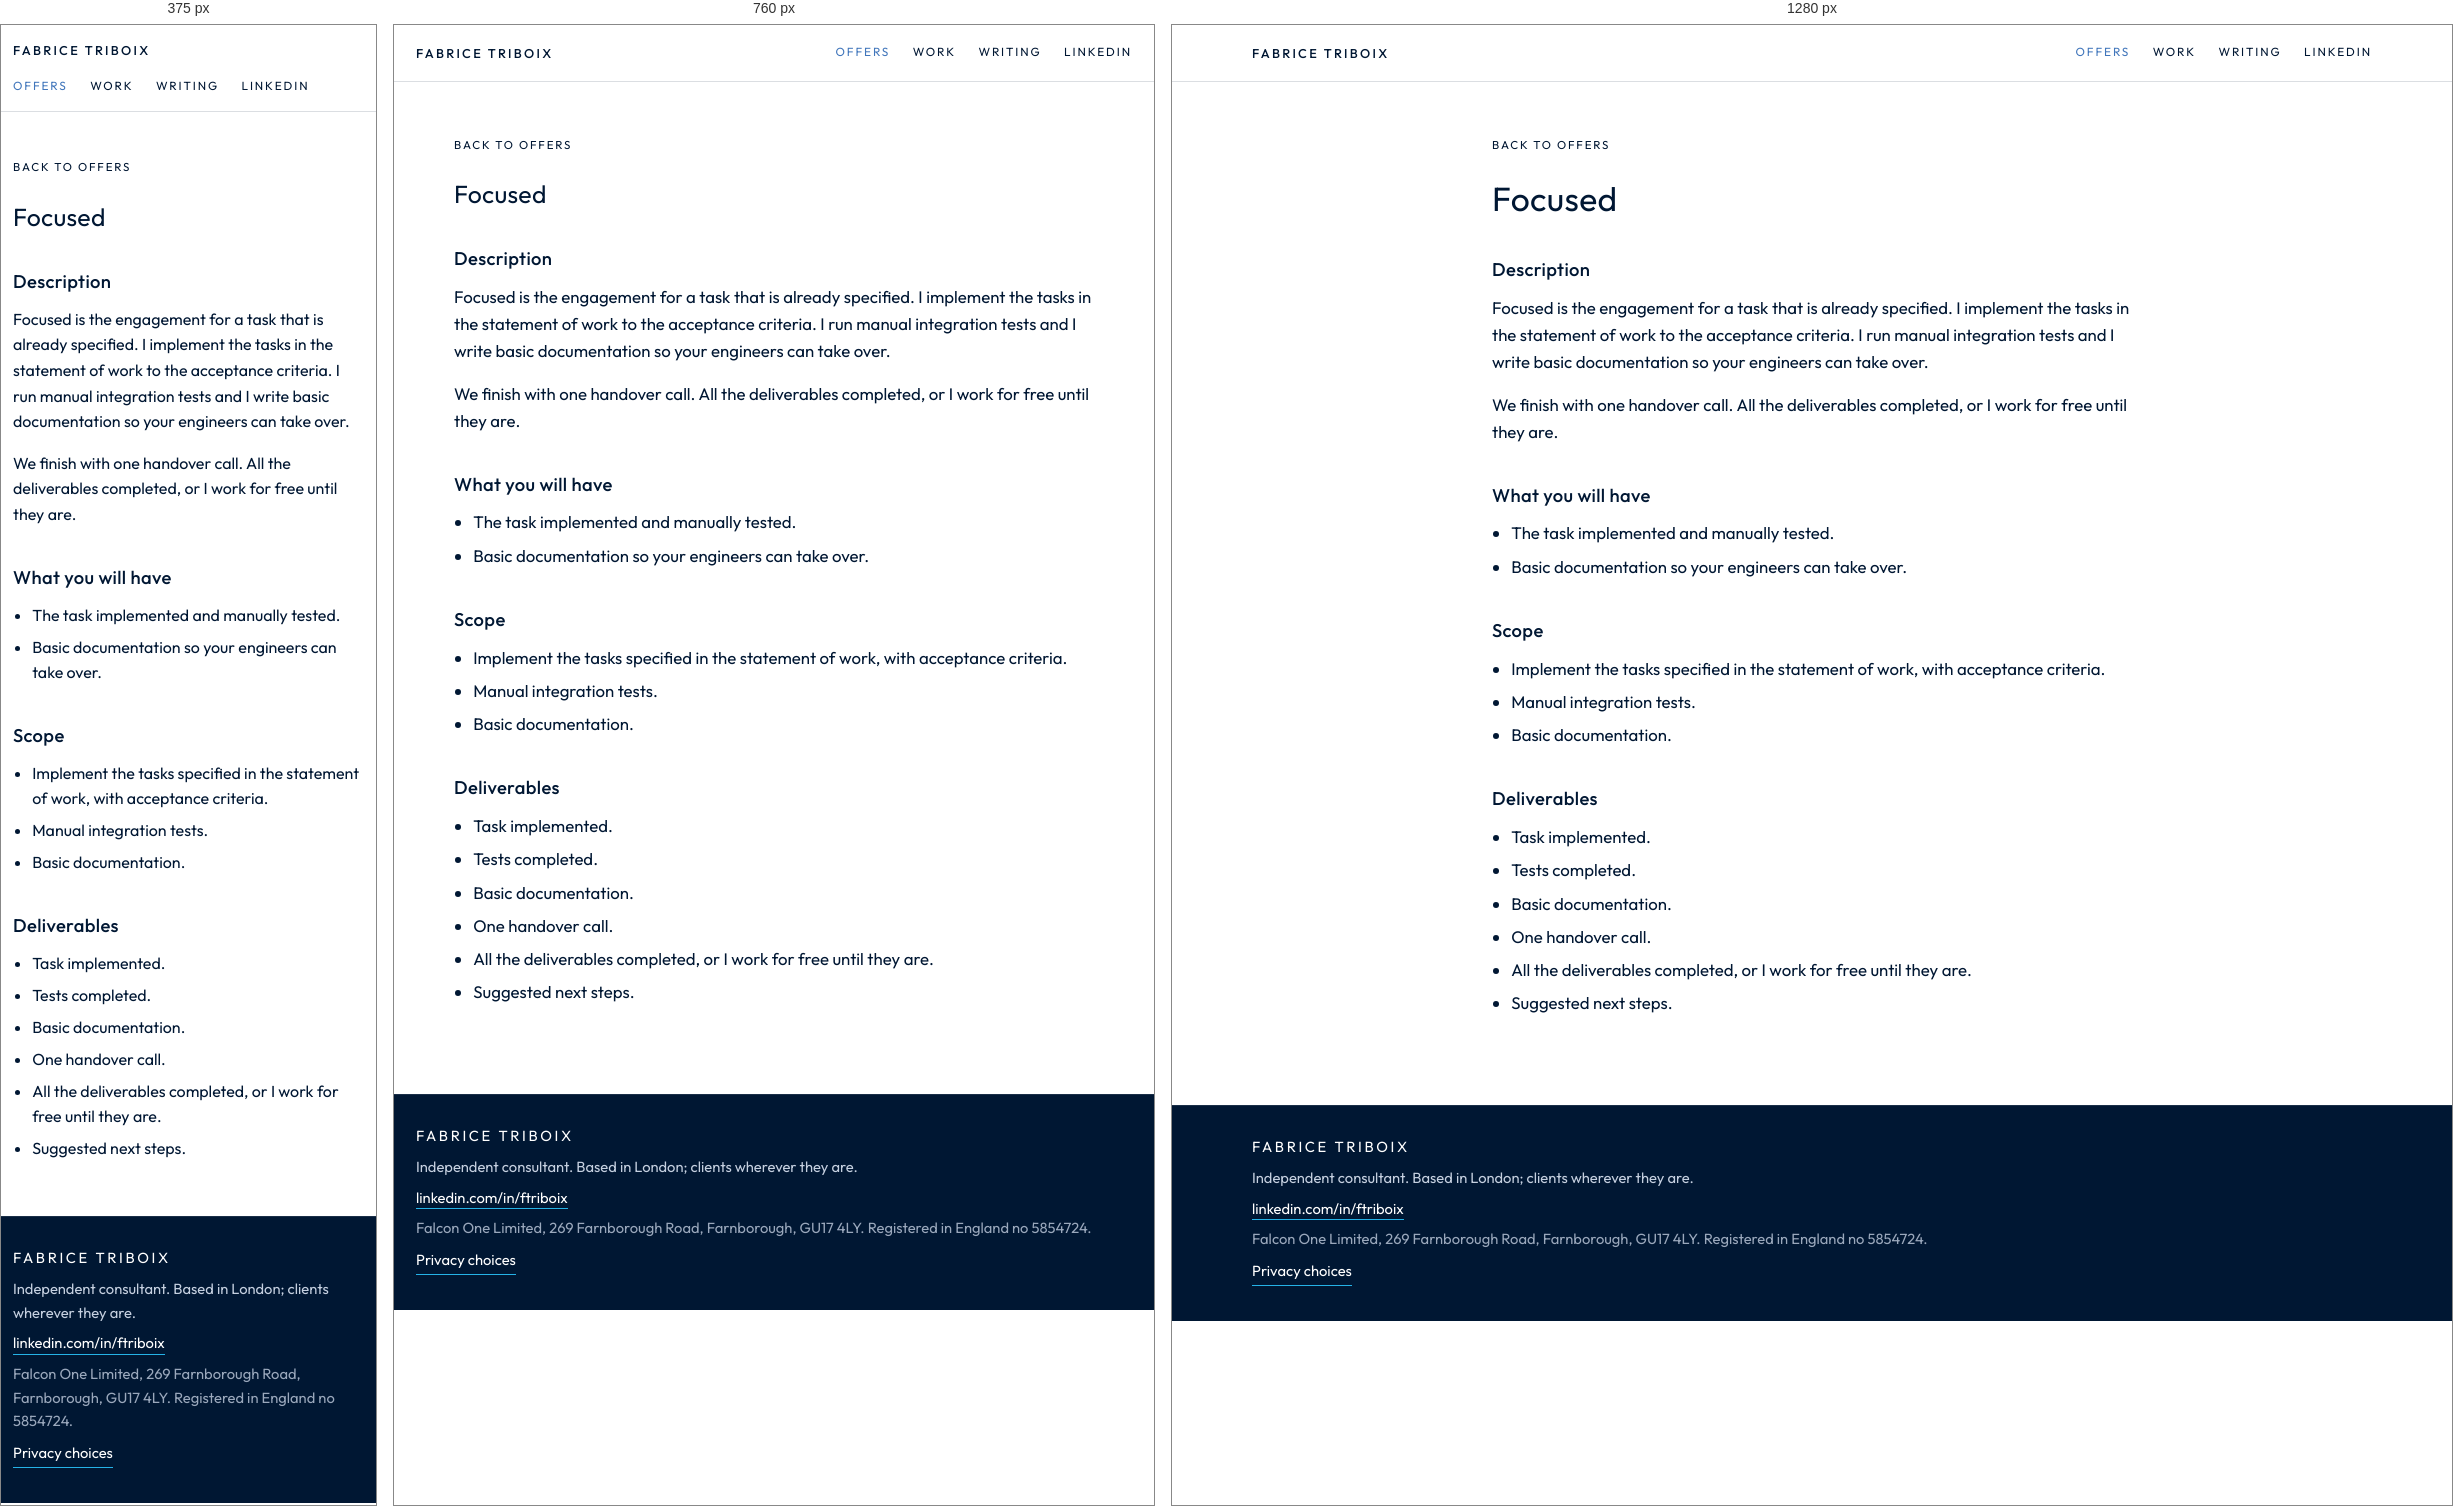
Rendered at 375 px, 760 px and 1280 px, left to right.

<!-- file: focused.html -->
<!DOCTYPE html>
<html lang="en-GB">
  <head>
    <meta charset="utf-8" />
    <meta name="viewport" content="width=device-width, initial-scale=1" />
    <title>Focused | Fabrice Triboix</title>
    <meta name="description" content="I implement the tasks in the statement of work, test them by hand and write basic documentation so your engineers can take over." />
    <meta name="theme-color" content="#001733" />
    <script>
      window.dataLayer = window.dataLayer || [];
      function gtag(){dataLayer.push(arguments);}
      gtag('consent', 'default', {
        ad_storage: 'denied',
        ad_user_data: 'denied',
        ad_personalization: 'denied',
        analytics_storage: 'denied',
        functionality_storage: 'denied',
        personalization_storage: 'denied',
        security_storage: 'granted',
        wait_for_update: 500
      });
      try {
        var savedConsent = localStorage.getItem('ft-consent');
        if (savedConsent === 'granted') {
          gtag('consent', 'update', {
            ad_storage: 'granted',
            ad_user_data: 'granted',
            ad_personalization: 'granted',
            analytics_storage: 'granted',
            functionality_storage: 'denied',
            personalization_storage: 'denied'
          });
        } else if (savedConsent === 'denied') {
          gtag('consent', 'update', {
            ad_storage: 'denied',
            ad_user_data: 'denied',
            ad_personalization: 'denied',
            analytics_storage: 'denied',
            functionality_storage: 'denied',
            personalization_storage: 'denied'
          });
        }
      } catch (ignore) {}
    </script>
    <script async src="https://www.googletagmanager.com/gtm.js?id=GTM-5CVMNLWQ"></script>
    <script>
      window.dataLayer = window.dataLayer || [];
      function gtag(){dataLayer.push(arguments);}
      gtag('js', new Date());
    </script>
    <link rel="stylesheet" href="../styles.css" />
  </head>
  <body>
    <a class="skip" href="#main">Skip to content</a>
    <header class="site-header">
      <div class="wrap header-inner">
        <a class="wordmark" href="../index.html">Fabrice Triboix</a>
        <nav class="site-nav" aria-label="Primary">
          <a href="../index.html#offers" aria-current="page">Offers</a>
          <a href="../index.html#work">Work</a>
          <a href="../index.html#writing">Writing</a>
          <a
            href="https://linkedin.com/in/ftriboix"
            target="_blank"
            rel="noopener noreferrer"
            >LinkedIn</a
          >
        </nav>
      </div>
    </header>
    <main id="main" class="article">
      <div class="article-inner">
        <a class="back" href="../index.html#offers">Back to offers</a>
        <h1>Focused</h1>
        <h2>Description</h2>
        <p>
          Focused is the engagement for a task that is already specified. I
          implement the tasks in the statement of work to the acceptance
          criteria. I run manual integration tests and I write basic
          documentation so your engineers can take over.
        </p>
        <p>
          We finish with one handover call. All the deliverables completed, or
          I work for free until they are.
        </p>
        <h2>What you will have</h2>
        <ul>
          <li>The task implemented and manually tested.</li>
          <li>Basic documentation so your engineers can take over.</li>
        </ul>
        <h2>Scope</h2>
        <ul>
          <li>
            Implement the tasks specified in the statement of work, with
            acceptance criteria.
          </li>
          <li>Manual integration tests.</li>
          <li>Basic documentation.</li>
        </ul>
        <h2>Deliverables</h2>
        <ul>
          <li>Task implemented.</li>
          <li>Tests completed.</li>
          <li>Basic documentation.</li>
          <li>One handover call.</li>
          <li>
            All the deliverables completed, or I work for free until they are.
          </li>
          <li>Suggested next steps.</li>
        </ul>

      </div>
    </main>
    <footer class="site-footer">
      <div class="wrap footer-inner">
        <p class="footer-name">Fabrice Triboix</p>
        <p>Independent consultant. Based in London; clients wherever they are.</p>
        <p>
          <a
            href="https://linkedin.com/in/ftriboix"
            target="_blank"
            rel="noopener noreferrer"
            >linkedin.com/in/ftriboix</a
          >
        </p>
        <p class="footer-legal">
          Falcon One Limited, 269 Farnborough Road, Farnborough, GU17 4LY.
          Registered in England no 5854724.
        </p>
        <p class="footer-consent">
          <button type="button" class="consent-manage">Privacy choices</button>
        </p>
      </div>
    </footer>
    <script src="../consent.js"></script>
  </body>
</html>


/* @media block from styles.css */
@media (max-width: 800px) {
  .hero-grid,
  .about-grid,
  .quotes,
  .cards,
  .writing-list a,
  .stats,
  .meta {
    grid-template-columns: 1fr;
  }

  .hero h1 {
    max-width: none;
  }

  .writing-list time {
    padding-top: 0;
  }
}

/* @media block from styles.css */
@media (max-width: 720px) {
  body {
    font-size: 1rem;
  }

  .wrap,
  .article-inner {
    width: min(var(--max), calc(100% - 1.5rem));
  }

  .hero {
    padding: 2.4rem 0 2.5rem;
  }

  .hero-grid {
    justify-items: start;
    gap: 1.4rem;
  }

  .portrait-wrap {
    width: 8.75rem;
    height: 8.75rem;
  }

  .section,
  .article {
    padding: 2.6rem 0 2.4rem;
  }

  .close {
    padding: 3rem 0;
  }

  .header-inner {
    padding: 0.95rem 0;
  }
}

/* @media block from styles.css */
@media (max-width: 720px) {
  body.has-consent-banner {
    padding-bottom: 16rem;
  }

  .consent-actions {
    width: 100%;
  }

  .consent-actions button {
    flex: 1 1 0;
  }
}